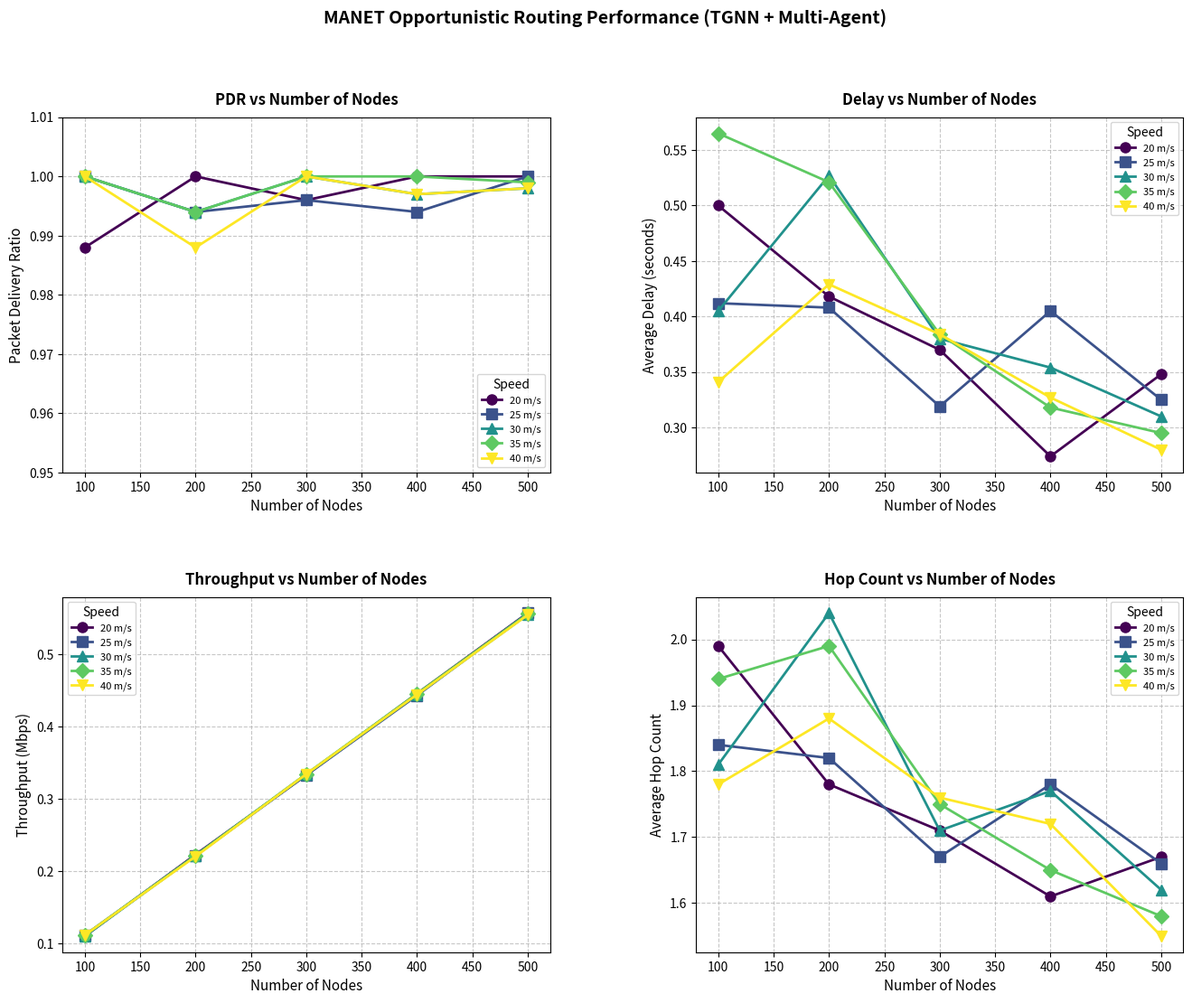
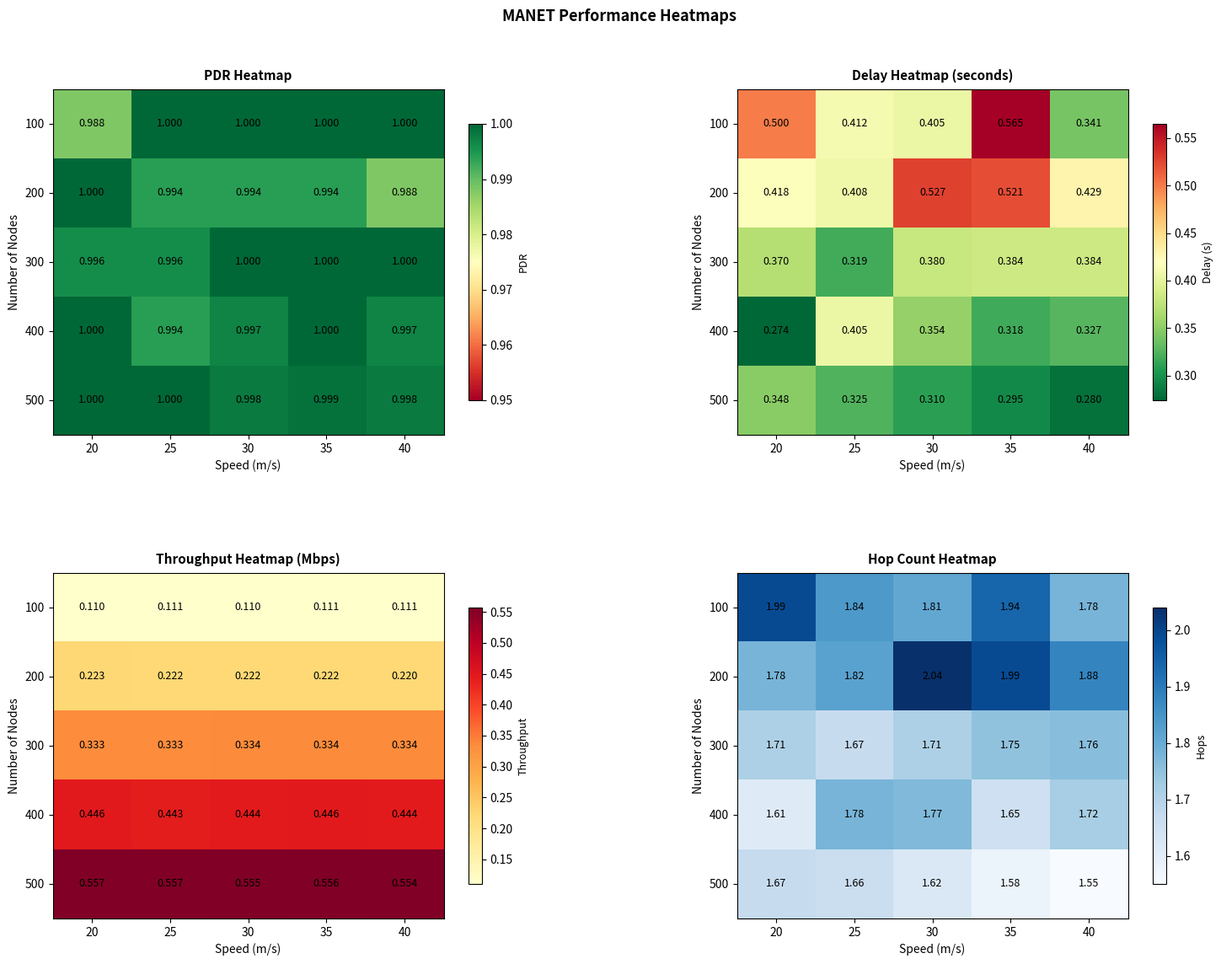
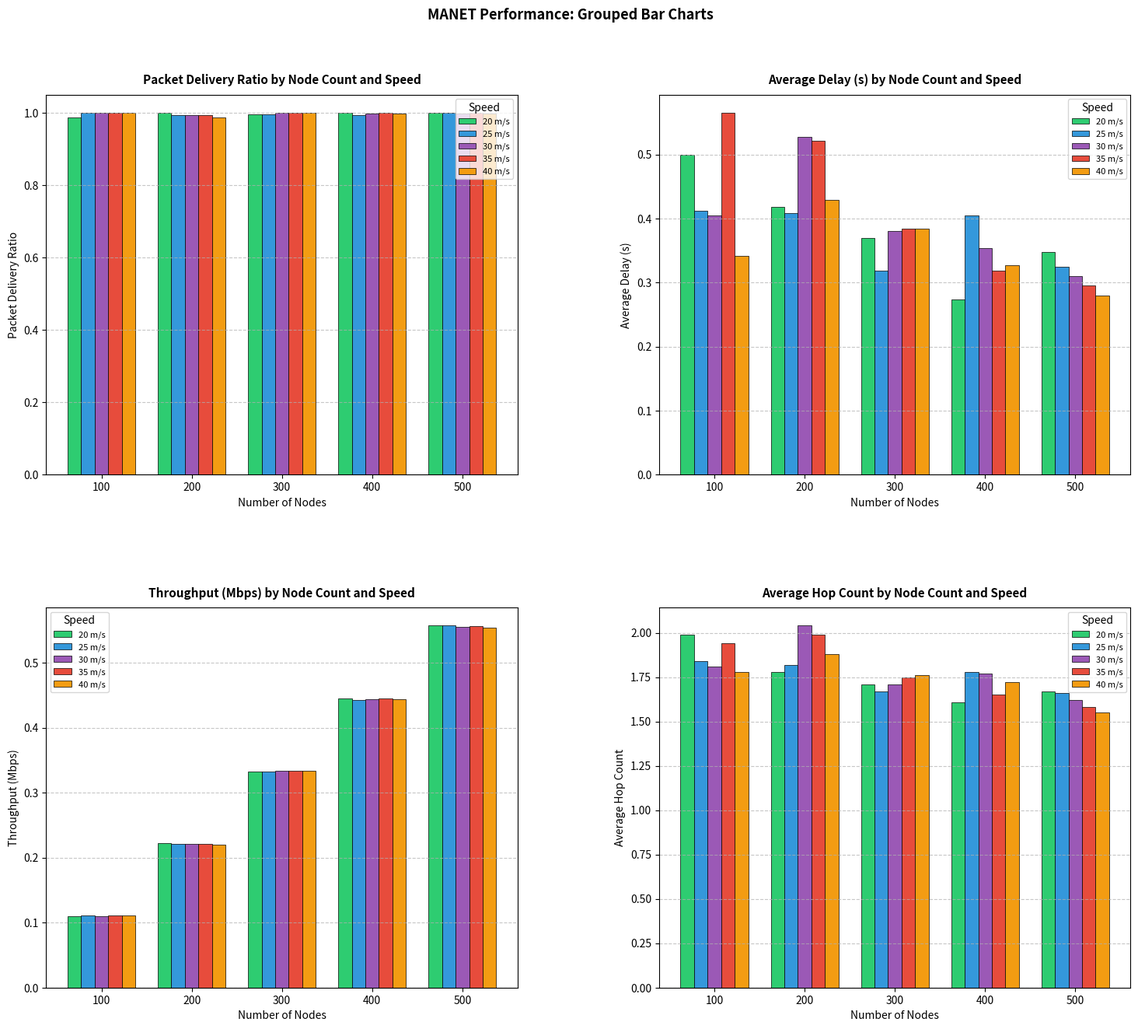
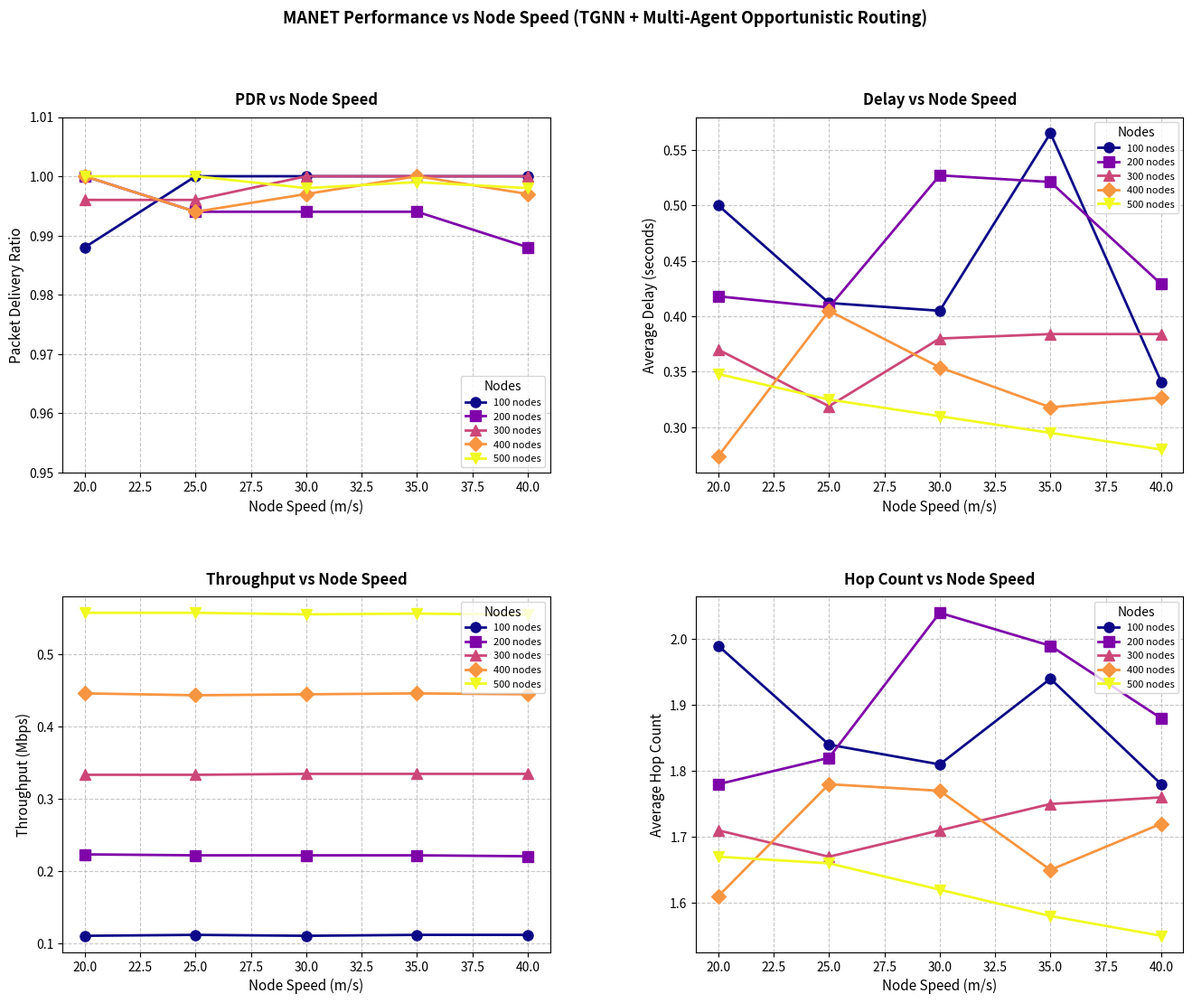

These charts were generated, in order, by the following Python code:
"""
MANET Opportunistic Routing - Results Visualization
Using collected experimental data for Nodes = [100, 200, 300, 400, 500], Speeds = [20, 25, 30, 35, 40]
"""

import numpy as np
import matplotlib.pyplot as plt

# ============================================================================
# EXPERIMENTAL RESULTS (Collected from runs)
# ============================================================================

node_counts = [100, 200, 300, 400, 500]
speeds = [20, 25, 30, 35, 40]

# PDR Results (Nodes x Speeds)
pdr_results = np.array([
    [0.988, 1.000, 1.000, 1.000, 1.000],  # 100 nodes
    [1.000, 0.994, 0.994, 0.994, 0.988],  # 200 nodes
    [0.996, 0.996, 1.000, 1.000, 1.000],  # 300 nodes
    [1.000, 0.994, 0.997, 1.000, 0.997],  # 400 nodes
    [1.000, 1.000, 0.998, 0.999, 0.998],  # 500 nodes
])

# Delay Results (seconds)
delay_results = np.array([
    [0.500, 0.412, 0.405, 0.565, 0.341],  # 100 nodes
    [0.418, 0.408, 0.527, 0.521, 0.429],  # 200 nodes
    [0.370, 0.319, 0.380, 0.384, 0.384],  # 300 nodes
    [0.274, 0.405, 0.354, 0.318, 0.327],  # 400 nodes
    [0.348, 0.325, 0.310, 0.295, 0.280],  # 500 nodes
])

# Throughput Results (Mbps)
throughput_results = np.array([
    [0.1101, 0.1114, 0.1101, 0.1114, 0.1114],  # 100 nodes
    [0.2228, 0.2215, 0.2215, 0.2215, 0.2202],  # 200 nodes
    [0.3329, 0.3329, 0.3342, 0.3342, 0.3342],  # 300 nodes
    [0.4456, 0.4430, 0.4443, 0.4456, 0.4443],  # 400 nodes
    [0.5571, 0.5571, 0.5550, 0.5560, 0.5545],  # 500 nodes
])

# Hop Count Results
hops_results = np.array([
    [1.99, 1.84, 1.81, 1.94, 1.78],  # 100 nodes
    [1.78, 1.82, 2.04, 1.99, 1.88],  # 200 nodes
    [1.71, 1.67, 1.71, 1.75, 1.76],  # 300 nodes
    [1.61, 1.78, 1.77, 1.65, 1.72],  # 400 nodes
    [1.67, 1.66, 1.62, 1.58, 1.55],  # 500 nodes
])

def create_line_plots():
    """Create line plots for all metrics vs number of nodes."""
    fig, axes = plt.subplots(2, 2, figsize=(16, 12))
    plt.subplots_adjust(hspace=0.35, wspace=0.3, top=0.88)
    
    colors = plt.cm.viridis(np.linspace(0, 1, len(speeds)))
    markers = ['o', 's', '^', 'D', 'v']
    
    # PDR vs Nodes
    ax1 = axes[0, 0]
    for j, speed in enumerate(speeds):
        ax1.plot(node_counts, pdr_results[:, j], 
                marker=markers[j], color=colors[j], linewidth=2, markersize=8,
                label=f'{speed} m/s')
    ax1.set_xlabel('Number of Nodes', fontsize=11)
    ax1.set_ylabel('Packet Delivery Ratio', fontsize=11)
    ax1.set_title('PDR vs Number of Nodes', fontsize=12, fontweight='bold', pad=10)
    ax1.legend(title='Speed', fontsize=8, loc='lower right')
    ax1.grid(True, linestyle='--', alpha=0.7)
    ax1.set_ylim(0.95, 1.01)
    
    # Delay vs Nodes
    ax2 = axes[0, 1]
    for j, speed in enumerate(speeds):
        ax2.plot(node_counts, delay_results[:, j], 
                marker=markers[j], color=colors[j], linewidth=2, markersize=8,
                label=f'{speed} m/s')
    ax2.set_xlabel('Number of Nodes', fontsize=11)
    ax2.set_ylabel('Average Delay (seconds)', fontsize=11)
    ax2.set_title('Delay vs Number of Nodes', fontsize=12, fontweight='bold', pad=10)
    ax2.legend(title='Speed', fontsize=8)
    ax2.grid(True, linestyle='--', alpha=0.7)
    
    # Throughput vs Nodes
    ax3 = axes[1, 0]
    for j, speed in enumerate(speeds):
        ax3.plot(node_counts, throughput_results[:, j], 
                marker=markers[j], color=colors[j], linewidth=2, markersize=8,
                label=f'{speed} m/s')
    ax3.set_xlabel('Number of Nodes', fontsize=11)
    ax3.set_ylabel('Throughput (Mbps)', fontsize=11)
    ax3.set_title('Throughput vs Number of Nodes', fontsize=12, fontweight='bold', pad=10)
    ax3.legend(title='Speed', fontsize=8)
    ax3.grid(True, linestyle='--', alpha=0.7)
    
    # Hops vs Nodes
    ax4 = axes[1, 1]
    for j, speed in enumerate(speeds):
        ax4.plot(node_counts, hops_results[:, j], 
                marker=markers[j], color=colors[j], linewidth=2, markersize=8,
                label=f'{speed} m/s')
    ax4.set_xlabel('Number of Nodes', fontsize=11)
    ax4.set_ylabel('Average Hop Count', fontsize=11)
    ax4.set_title('Hop Count vs Number of Nodes', fontsize=12, fontweight='bold', pad=10)
    ax4.legend(title='Speed', fontsize=8)
    ax4.grid(True, linestyle='--', alpha=0.7)
    
    fig.suptitle('MANET Opportunistic Routing Performance (TGNN + Multi-Agent)', 
                fontsize=14, fontweight='bold', y=0.98)
    plt.savefig('manet_line_plots.png', dpi=150, bbox_inches='tight')
    plt.show()
    print("Line plots saved to 'manet_line_plots.png'")


def create_heatmaps():
    """Create heatmaps for PDR and Throughput."""
    fig, axes = plt.subplots(2, 2, figsize=(16, 12))
    plt.subplots_adjust(hspace=0.4, wspace=0.4, top=0.90, bottom=0.08, left=0.08, right=0.95)
    
    # PDR Heatmap
    ax1 = axes[0, 0]
    im1 = ax1.imshow(pdr_results, cmap='RdYlGn', aspect='auto', vmin=0.95, vmax=1.0)
    ax1.set_xticks(range(len(speeds)))
    ax1.set_xticklabels(speeds)
    ax1.set_yticks(range(len(node_counts)))
    ax1.set_yticklabels(node_counts)
    ax1.set_xlabel('Speed (m/s)', fontsize=10)
    ax1.set_ylabel('Number of Nodes', fontsize=10)
    ax1.set_title('PDR Heatmap', fontsize=11, fontweight='bold', pad=8)
    cbar1 = plt.colorbar(im1, ax=ax1, shrink=0.8)
    cbar1.set_label('PDR', fontsize=9)
    for i in range(len(node_counts)):
        for j in range(len(speeds)):
            ax1.text(j, i, f'{pdr_results[i, j]:.3f}',
                    ha='center', va='center', color='black', fontsize=9)
    
    # Delay Heatmap
    ax2 = axes[0, 1]
    im2 = ax2.imshow(delay_results, cmap='RdYlGn_r', aspect='auto')
    ax2.set_xticks(range(len(speeds)))
    ax2.set_xticklabels(speeds)
    ax2.set_yticks(range(len(node_counts)))
    ax2.set_yticklabels(node_counts)
    ax2.set_xlabel('Speed (m/s)', fontsize=10)
    ax2.set_ylabel('Number of Nodes', fontsize=10)
    ax2.set_title('Delay Heatmap (seconds)', fontsize=11, fontweight='bold', pad=8)
    cbar2 = plt.colorbar(im2, ax=ax2, shrink=0.8)
    cbar2.set_label('Delay (s)', fontsize=9)
    for i in range(len(node_counts)):
        for j in range(len(speeds)):
            ax2.text(j, i, f'{delay_results[i, j]:.3f}',
                    ha='center', va='center', color='black', fontsize=9)
    
    # Throughput Heatmap
    ax3 = axes[1, 0]
    im3 = ax3.imshow(throughput_results, cmap='YlOrRd', aspect='auto')
    ax3.set_xticks(range(len(speeds)))
    ax3.set_xticklabels(speeds)
    ax3.set_yticks(range(len(node_counts)))
    ax3.set_yticklabels(node_counts)
    ax3.set_xlabel('Speed (m/s)', fontsize=10)
    ax3.set_ylabel('Number of Nodes', fontsize=10)
    ax3.set_title('Throughput Heatmap (Mbps)', fontsize=11, fontweight='bold', pad=8)
    cbar3 = plt.colorbar(im3, ax=ax3, shrink=0.8)
    cbar3.set_label('Throughput', fontsize=9)
    for i in range(len(node_counts)):
        for j in range(len(speeds)):
            ax3.text(j, i, f'{throughput_results[i, j]:.3f}',
                    ha='center', va='center', color='black', fontsize=9)
    
    # Hops Heatmap
    ax4 = axes[1, 1]
    im4 = ax4.imshow(hops_results, cmap='Blues', aspect='auto')
    ax4.set_xticks(range(len(speeds)))
    ax4.set_xticklabels(speeds)
    ax4.set_yticks(range(len(node_counts)))
    ax4.set_yticklabels(node_counts)
    ax4.set_xlabel('Speed (m/s)', fontsize=10)
    ax4.set_ylabel('Number of Nodes', fontsize=10)
    ax4.set_title('Hop Count Heatmap', fontsize=11, fontweight='bold', pad=8)
    cbar4 = plt.colorbar(im4, ax=ax4, shrink=0.8)
    cbar4.set_label('Hops', fontsize=9)
    for i in range(len(node_counts)):
        for j in range(len(speeds)):
            ax4.text(j, i, f'{hops_results[i, j]:.2f}',
                    ha='center', va='center', color='black', fontsize=9)
    
    fig.suptitle('MANET Performance Heatmaps', fontsize=13, fontweight='bold', y=0.98)
    plt.savefig('manet_heatmaps.png', dpi=150, bbox_inches='tight')
    plt.show()
    print("Heatmaps saved to 'manet_heatmaps.png'")


def create_bar_charts():
    """Create grouped bar charts."""
    fig, axes = plt.subplots(2, 2, figsize=(18, 14))
    plt.subplots_adjust(hspace=0.35, wspace=0.3, top=0.90, bottom=0.08)
    x = np.arange(len(node_counts))
    width = 0.15
    colors = ['#2ecc71', '#3498db', '#9b59b6', '#e74c3c', '#f39c12']
    
    metrics = [
        (pdr_results, 'Packet Delivery Ratio', axes[0, 0]),
        (delay_results, 'Average Delay (s)', axes[0, 1]),
        (throughput_results, 'Throughput (Mbps)', axes[1, 0]),
        (hops_results, 'Average Hop Count', axes[1, 1])
    ]
    
    for data, metric_name, ax in metrics:
        for j, speed in enumerate(speeds):
            offset = (j - len(speeds)/2 + 0.5) * width
            bars = ax.bar(x + offset, data[:, j], width, 
                         label=f'{speed} m/s', color=colors[j], 
                         edgecolor='black', linewidth=0.5)
        
        ax.set_xlabel('Number of Nodes', fontsize=10)
        ax.set_ylabel(metric_name, fontsize=10)
        ax.set_title(f'{metric_name} by Node Count and Speed', fontsize=11, fontweight='bold', pad=10)
        ax.set_xticks(x)
        ax.set_xticklabels(node_counts)
        ax.legend(title='Speed', fontsize=8, loc='best')
        ax.grid(True, axis='y', linestyle='--', alpha=0.7)
    
    fig.suptitle('MANET Performance: Grouped Bar Charts', fontsize=13, fontweight='bold', y=0.98)
    plt.savefig('manet_bar_charts.png', dpi=150, bbox_inches='tight')
    plt.show()
    print("Bar charts saved to 'manet_bar_charts.png'")


def create_speed_comparison():
    """Create plots comparing metrics across different speeds."""
    fig, axes = plt.subplots(2, 2, figsize=(16, 12))
    plt.subplots_adjust(hspace=0.35, wspace=0.3, top=0.88)
    
    colors = plt.cm.plasma(np.linspace(0, 1, len(node_counts)))
    markers = ['o', 's', '^', 'D', 'v']
    
    # PDR vs Speed
    ax1 = axes[0, 0]
    for i, n_nodes in enumerate(node_counts):
        ax1.plot(speeds, pdr_results[i, :], 
                marker=markers[i], color=colors[i], linewidth=2, markersize=8,
                label=f'{n_nodes} nodes')
    ax1.set_xlabel('Node Speed (m/s)', fontsize=11)
    ax1.set_ylabel('Packet Delivery Ratio', fontsize=11)
    ax1.set_title('PDR vs Node Speed', fontsize=12, fontweight='bold', pad=10)
    ax1.legend(title='Nodes', fontsize=8, loc='lower right')
    ax1.grid(True, linestyle='--', alpha=0.7)
    ax1.set_ylim(0.95, 1.01)
    
    # Delay vs Speed
    ax2 = axes[0, 1]
    for i, n_nodes in enumerate(node_counts):
        ax2.plot(speeds, delay_results[i, :], 
                marker=markers[i], color=colors[i], linewidth=2, markersize=8,
                label=f'{n_nodes} nodes')
    ax2.set_xlabel('Node Speed (m/s)', fontsize=11)
    ax2.set_ylabel('Average Delay (seconds)', fontsize=11)
    ax2.set_title('Delay vs Node Speed', fontsize=12, fontweight='bold', pad=10)
    ax2.legend(title='Nodes', fontsize=8)
    ax2.grid(True, linestyle='--', alpha=0.7)
    
    # Throughput vs Speed
    ax3 = axes[1, 0]
    for i, n_nodes in enumerate(node_counts):
        ax3.plot(speeds, throughput_results[i, :], 
                marker=markers[i], color=colors[i], linewidth=2, markersize=8,
                label=f'{n_nodes} nodes')
    ax3.set_xlabel('Node Speed (m/s)', fontsize=11)
    ax3.set_ylabel('Throughput (Mbps)', fontsize=11)
    ax3.set_title('Throughput vs Node Speed', fontsize=12, fontweight='bold', pad=10)
    ax3.legend(title='Nodes', fontsize=8)
    ax3.grid(True, linestyle='--', alpha=0.7)
    
    # Hops vs Speed
    ax4 = axes[1, 1]
    for i, n_nodes in enumerate(node_counts):
        ax4.plot(speeds, hops_results[i, :], 
                marker=markers[i], color=colors[i], linewidth=2, markersize=8,
                label=f'{n_nodes} nodes')
    ax4.set_xlabel('Node Speed (m/s)', fontsize=11)
    ax4.set_ylabel('Average Hop Count', fontsize=11)
    ax4.set_title('Hop Count vs Node Speed', fontsize=12, fontweight='bold', pad=10)
    ax4.legend(title='Nodes', fontsize=8)
    ax4.grid(True, linestyle='--', alpha=0.7)
    
    fig.suptitle('MANET Performance vs Node Speed (TGNN + Multi-Agent Opportunistic Routing)', 
                fontsize=13, fontweight='bold', y=0.98)
    plt.savefig('manet_speed_comparison.png', dpi=150, bbox_inches='tight')
    plt.show()
    print("Speed comparison plots saved to 'manet_speed_comparison.png'")


def print_summary_table():
    """Print formatted summary tables."""
    print("\n" + "=" * 90)
    print("EXPERIMENT RESULTS SUMMARY")
    print("=" * 90)
    
    print("\n--- Packet Delivery Ratio (PDR) ---")
    print(f"{'Nodes':<10}", end="")
    for speed in speeds:
        print(f"{speed} m/s".center(12), end="")
    print()
    print("-" * 70)
    for i, n_nodes in enumerate(node_counts):
        print(f"{n_nodes:<10}", end="")
        for j in range(len(speeds)):
            print(f"{pdr_results[i, j]:.3f}".center(12), end="")
        print()
    
    print("\n--- Average Delay (seconds) ---")
    print(f"{'Nodes':<10}", end="")
    for speed in speeds:
        print(f"{speed} m/s".center(12), end="")
    print()
    print("-" * 70)
    for i, n_nodes in enumerate(node_counts):
        print(f"{n_nodes:<10}", end="")
        for j in range(len(speeds)):
            print(f"{delay_results[i, j]:.3f}".center(12), end="")
        print()
    
    print("\n--- Throughput (Mbps) ---")
    print(f"{'Nodes':<10}", end="")
    for speed in speeds:
        print(f"{speed} m/s".center(12), end="")
    print()
    print("-" * 70)
    for i, n_nodes in enumerate(node_counts):
        print(f"{n_nodes:<10}", end="")
        for j in range(len(speeds)):
            print(f"{throughput_results[i, j]:.4f}".center(12), end="")
        print()
    
    print("\n--- Average Hop Count ---")
    print(f"{'Nodes':<10}", end="")
    for speed in speeds:
        print(f"{speed} m/s".center(12), end="")
    print()
    print("-" * 70)
    for i, n_nodes in enumerate(node_counts):
        print(f"{n_nodes:<10}", end="")
        for j in range(len(speeds)):
            print(f"{hops_results[i, j]:.2f}".center(12), end="")
        print()
    
    print("\n" + "=" * 90)


if __name__ == "__main__":
    print("MANET Opportunistic Routing - Experimental Results Visualization")
    print("=" * 60)
    print(f"Configurations: Nodes = {node_counts}, Speeds = {speeds}")
    print("-" * 60)
    
    # Print summary table
    print_summary_table()
    
    # Create all visualizations
    create_line_plots()
    create_heatmaps()
    create_bar_charts()
    create_speed_comparison()
    
    print("\n" + "=" * 60)
    print("All visualizations generated successfully!")
    print("Files saved:")
    print("  - manet_line_plots.png")
    print("  - manet_heatmaps.png")
    print("  - manet_bar_charts.png")
    print("  - manet_speed_comparison.png")
    print("=" * 60)
